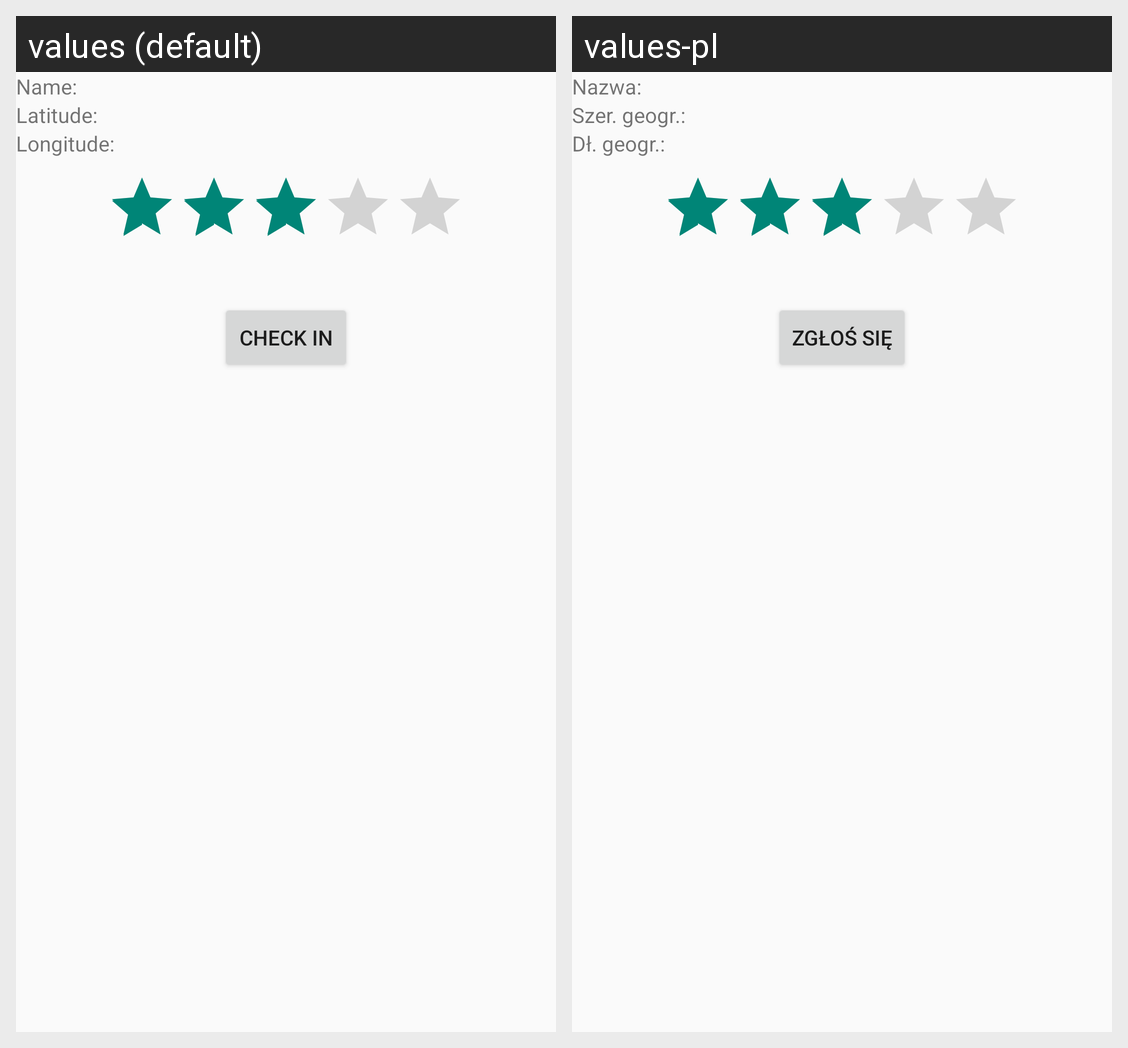

This grid shows one Android layout under two languages. Give, for every string resource on the screen, its name, the default text and each shown locale's text.
Android screen res/layout/fragment_poi.xml rendered under 2 locales, left to right: values (default), values-pl. Device: Nexus 5 (rendered at 1080×1920; each locale shown at half size, 540×960, under a caption strip naming it); theme AppTheme.
Strings drawn on this screen, with the default value and each locale's value (text and hints the layout hard-codes, and strings that could not be matched under every locale, appear in the picture but are not listed):

poi_name
  values: Name:
  values-pl: Nazwa:

poi_latitude
  values: Latitude:
  values-pl: Szer. geogr.:

poi_longitude
  values: Longitude:
  values-pl: Dł. geogr.:

poi_check_in
  values: Check In
  values-pl: Zgłoś się
